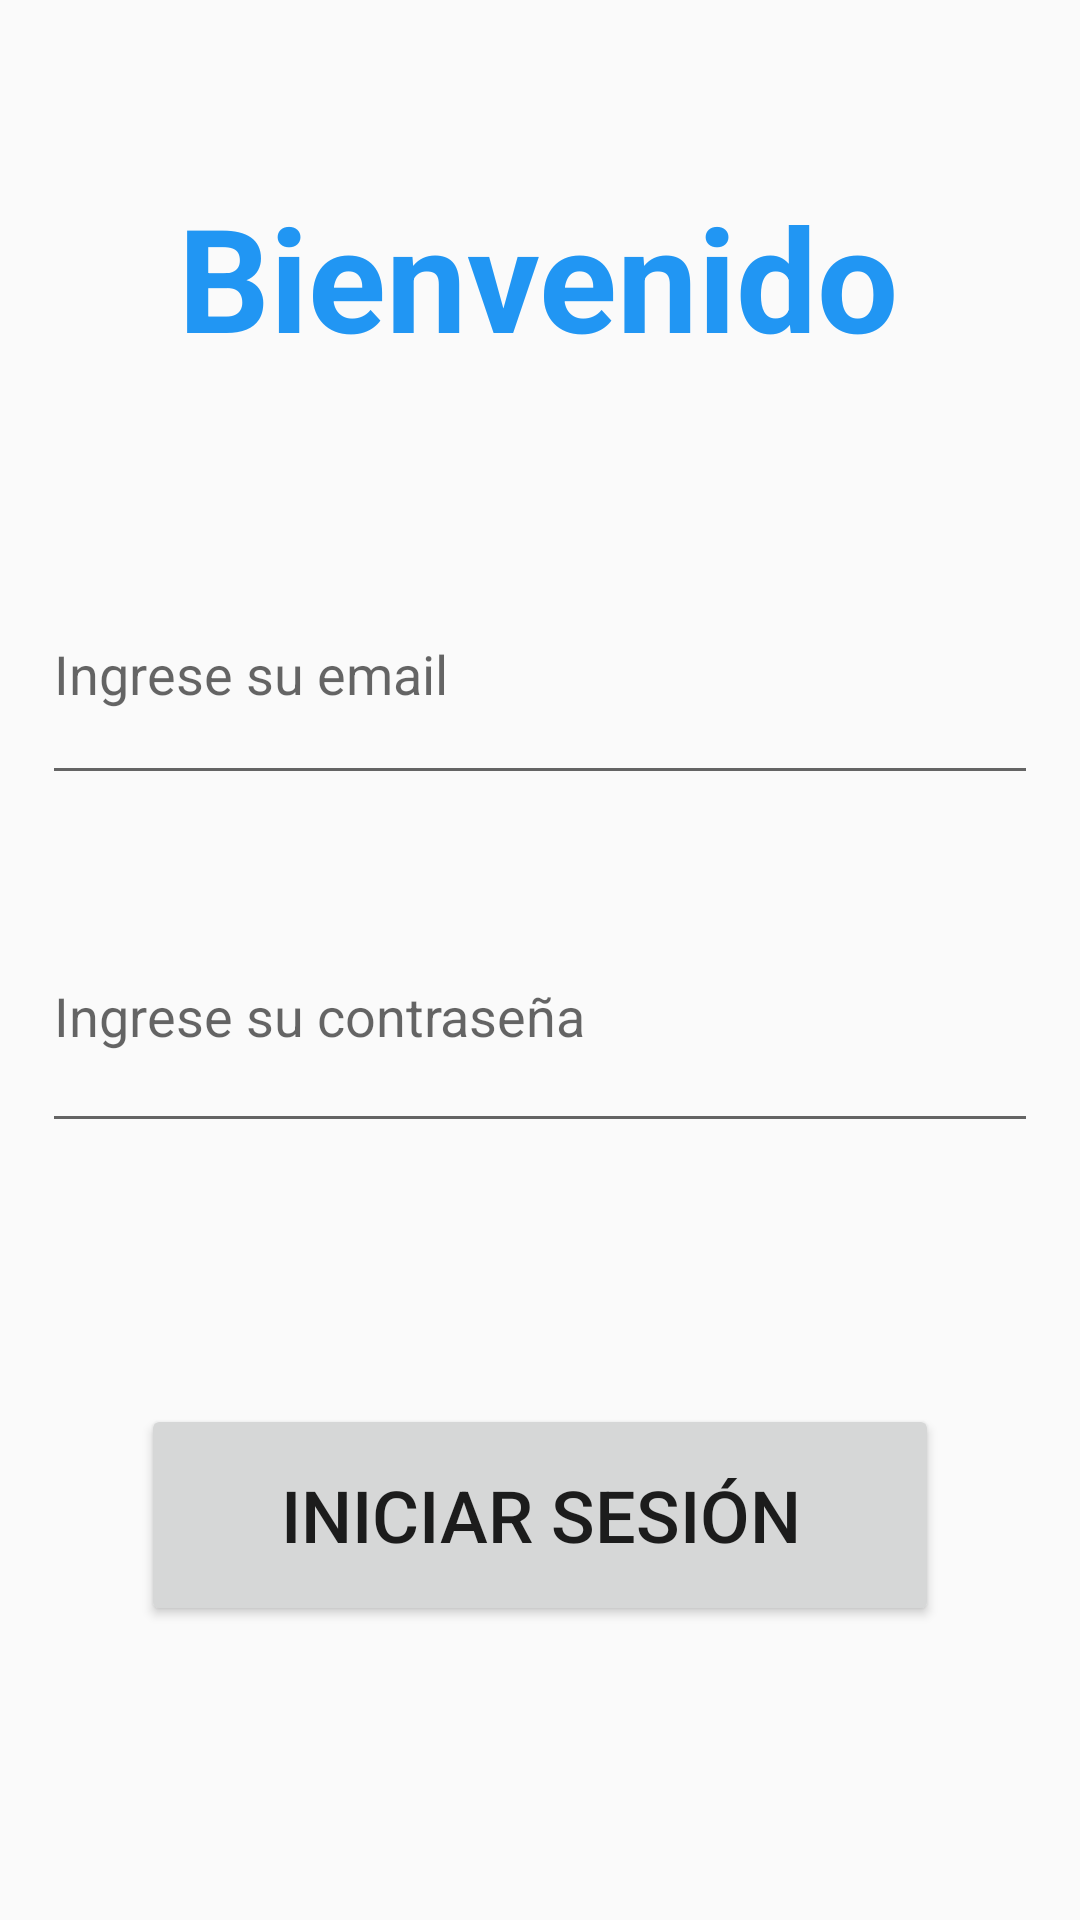

Layout XML and referenced resources for this Android screen:
<!-- AndroidManifest.xml: application theme Theme.FinalPM_jpsr -->
<!-- res/layout/activity_login.xml -->
<?xml version="1.0" encoding="utf-8"?>
<androidx.constraintlayout.widget.ConstraintLayout xmlns:android="http://schemas.android.com/apk/res/android"
    xmlns:app="http://schemas.android.com/apk/res-auto"
    xmlns:tools="http://schemas.android.com/tools"
    android:id="@+id/main"
    android:layout_width="match_parent"
    android:layout_height="match_parent"
    tools:context=".Login">
    <EditText
        android:id="@+id/editTextTextEmailAddress"
        android:layout_width="332dp"
        android:layout_height="84dp"
        android:layout_marginTop="181dp"
        android:ems="10"
        android:hint="Ingrese su email"
        android:inputType="textEmailAddress"
        app:layout_constraintEnd_toEndOf="parent"
        app:layout_constraintHorizontal_bias="0.5"
        app:layout_constraintStart_toStartOf="parent"
        app:layout_constraintTop_toTopOf="parent" />

    <EditText
        android:id="@+id/editTextTextPassword"
        android:layout_width="332dp"
        android:layout_height="88dp"
        android:layout_marginTop="293dp"
        android:ems="10"
        android:hint="Ingrese su contraseña"
        android:inputType="textPassword"
        app:layout_constraintEnd_toEndOf="parent"
        app:layout_constraintHorizontal_bias="0.5"
        app:layout_constraintStart_toStartOf="parent"
        app:layout_constraintTop_toTopOf="parent" />

    <Button
        android:id="@+id/button"
        android:layout_width="266dp"
        android:layout_height="74dp"
        android:layout_marginTop="468dp"
        android:text="Iniciar sesión"
        android:textSize="24sp"
        app:layout_constraintEnd_toEndOf="parent"
        app:layout_constraintHorizontal_bias="0.5"
        app:layout_constraintStart_toStartOf="parent"
        app:layout_constraintTop_toTopOf="parent" />

    <TextView
        android:id="@+id/textView2"
        android:layout_width="wrap_content"
        android:layout_height="wrap_content"
        android:layout_marginTop="60dp"
        android:lineSpacingExtra="8sp"
        android:text="Bienvenido"
        android:textColor="#2196F3"
        android:textSize="48sp"
        android:textStyle="bold"
        android:typeface="sans"
        app:layout_constraintEnd_toEndOf="parent"
        app:layout_constraintHorizontal_bias="0.497"
        app:layout_constraintStart_toStartOf="parent"
        app:layout_constraintTop_toTopOf="parent" />

</androidx.constraintlayout.widget.ConstraintLayout>
<!-- resources referenced by this layout -->
<resources>
  <style name="Theme.FinalPM_jpsr" parent="Theme.AppCompat.Light.NoActionBar" />
</resources>
